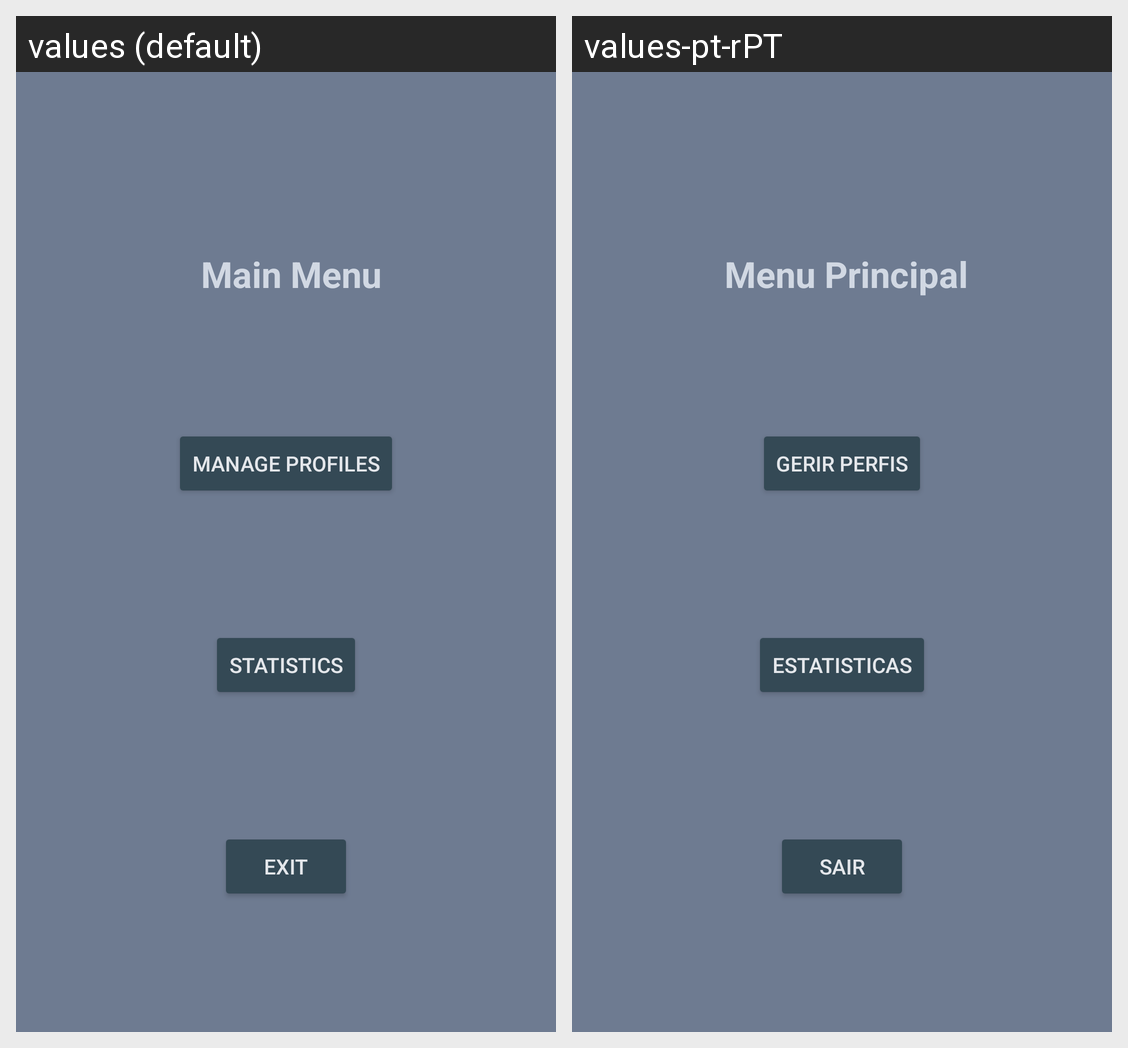

Locale-by-locale string values for the Android screen shown in this grid:
Android screen res/layout/fragment_menu_principal.xml rendered under 2 locales, left to right: values (default), values-pt-rPT. Device: Nexus 5 (rendered at 1080×1920; each locale shown at half size, 540×960, under a caption strip naming it); theme AppTheme.
Strings drawn on this screen, with the default value and each locale's value (text and hints the layout hard-codes, and strings that could not be matched under every locale, appear in the picture but are not listed):

titulo_menu_principal
  values: Main Menu
  values-pt-rPT: Menu Principal

gerir_perfis
  values: Manage Profiles
  values-pt-rPT: Gerir Perfis

estatisticas
  values: Statistics
  values-pt-rPT: Estatisticas

sair_app
  values: Exit
  values-pt-rPT: Sair
